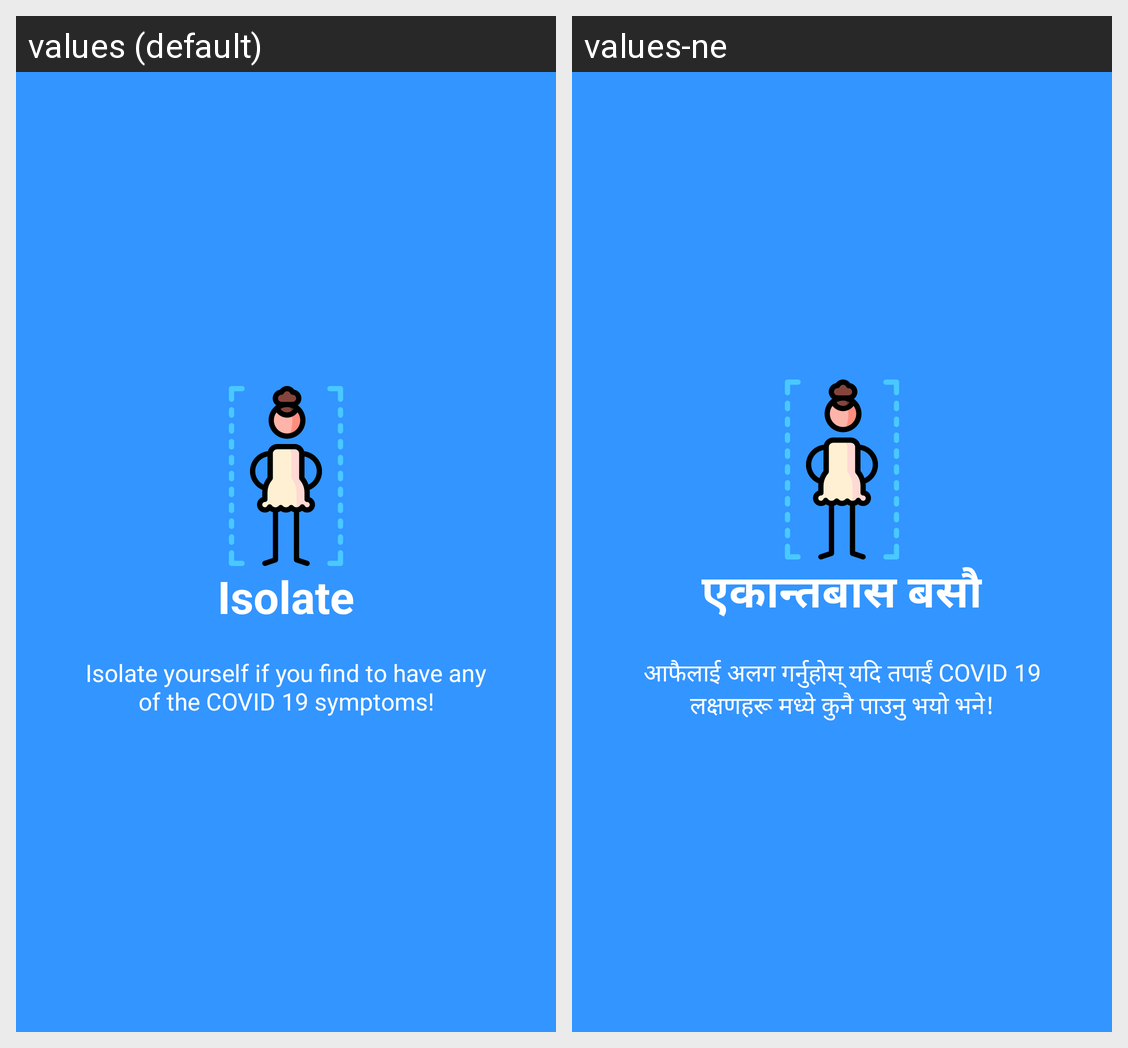

This grid shows one Android layout under two languages. Give, for every string resource on the screen, its name, the default text and each shown locale's text.
Android screen res/layout/welcome_slide3.xml rendered under 2 locales, left to right: values (default), values-ne. Device: Nexus 5 (rendered at 1080×1920; each locale shown at half size, 540×960, under a caption strip naming it); theme AppTheme.
Strings drawn on this screen, with the default value and each locale's value (text and hints the layout hard-codes, and strings that could not be matched under every locale, appear in the picture but are not listed):

slide_3_title
  values: Isolate
  values-ne: एकान्तबास बसौ

slide_3_desc
  values: Isolate yourself if you find to have any of the COVID 19 symptoms!
  values-ne: आफैलाई अलग गर्नुहोस् यदि तपाईं COVID 19 लक्षणहरू मध्ये कुनै पाउनु भयो भने!
